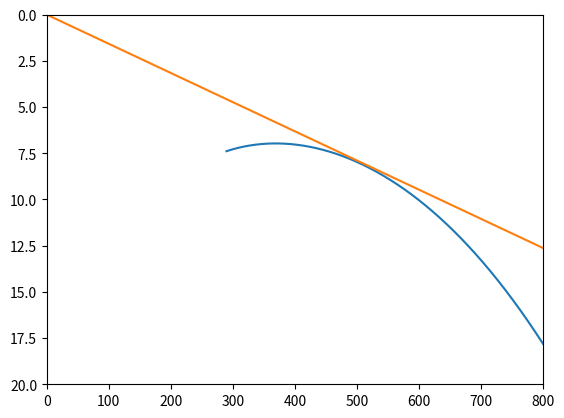

Write the Python code that produced this figure.
from math import atan, atan2, cos, pi, sin, sqrt, tan
import matplotlib.pyplot as plt
import numpy as np

Vmin = 73.5
Vmax = 340 * 0.85
Cd0 = 0.02
e = 0.8
M = 219540
S = 325
b = 60.1
AR = (b**2)/S
r = 1.225
g = 9.8
FW = 10


fig, ax = plt.subplots()
v = np.linspace(Vmin,Vmax,100000)
ax.set_xlim(0, 800)
ax.set_ylim(0, 20)


Cl = (2*M*g)/(r*S*v**2)
Cd = Cd0 + (Cl**2)/(np.pi*AR*e)


gamma = np.arctan2(Cd,Cl)
'''
w = (v**2)*e*S*Cl/(2*1000000*np.cos(r))
'''

v2 = (2*M*g*np.cos(gamma)/(e*S*Cl))**(1/2)
w = v2 * np.sin(gamma)
v = v2* np.cos(gamma) - FW
ax.invert_yaxis()
ax.plot(v*3.6,w)


for i in range(1000):
    va = Vmin + (Vmax-Vmin)*i/1000
    vb = Vmin + (Vmax-Vmin)*(i+1)/1000
    Cl2 = (2*M*g)/(r*S*va**2)
    Cd2 = Cd0 + (Cl2**2)/(np.pi*AR*e)
    Cl3 = (2*M*g)/(r*S*vb**2)
    Cd3 = Cd0 + (Cl3**2)/(np.pi*AR*e)

    gamma2 = np.arctan2(Cd2,Cl2)
    gamma3 = np.arctan2(Cd3,Cl3)

    dy = ((2*M*g*np.cos(gamma3)/(e*S*Cl3))**(1/2))*np.sin(gamma3) - ((2*M*g*np.cos(gamma2)/(e*S*Cl2))**(1/2))*np.sin(gamma2)
    dx = ((2*M*g*np.cos(gamma3)/(e*S*Cl3))**(1/2))*np.cos(gamma3) - ((2*M*g*np.cos(gamma2)/(e*S*Cl2))**(1/2))*np.cos(gamma2)

    dl = dy/dx

    y = dl*(FW-(2*M*g*np.cos(gamma2)/(e*S*Cl2))**(1/2)*np.cos(gamma2)) + ((2*M*g*np.cos(gamma2)/(e*S*Cl2))**(1/2))*np.sin(gamma2)
    if abs(y) <= 0.1:
        break
print((FW-(2*M*g*np.cos(gamma2)/(e*S*Cl2))**(1/2)*np.cos(gamma2))*3.6, 1/np.tan(gamma2), np.arctan(dl)*180/np.pi)


p = np.linspace(0,Vmax,100000)
ax.plot(3.6*(p),dl*p)
plt.show()
